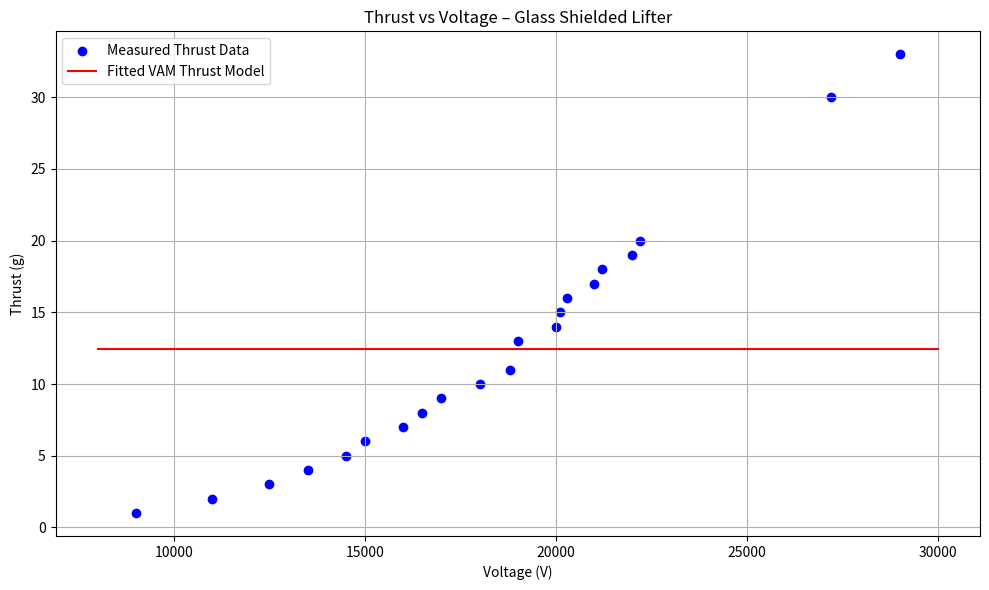

Recreate this plot in Python. (Note: this script raises an exception after producing the figure.)
# Re-import required modules after reset
import numpy as np
import matplotlib.pyplot as plt
from scipy.optimize import curve_fit

# Experimental data (from glass shield section)
voltage_kV = np.array([
    9, 11, 12.5, 13.5, 14.5, 15, 16, 16.5, 17, 18,
    18.8, 19, 20, 20.1, 20.3, 21, 21.2, 22, 22.2, 27.2, 29
])
voltage = voltage_kV * 1000  # convert to volts

thrust_g = np.array([
    1, 2, 3, 4, 5, 6, 7, 8, 9, 10,
    11, 13, 14, 15, 16, 17, 18, 19, 20, 30, 33
])

# Define a nonlinear function for fitting
def thrust_model(V, a, b, c, V0):
    return a * V**2 / (1 + np.exp(-b * (V - V0))) + c

# Initial guess for parameters
initial_guess = [1e-9, 0.001, 0, 18000]

# Curve fitting
params, covariance = curve_fit(thrust_model, voltage, thrust_g, p0=initial_guess)
a, b, c, V0 = params

# Generate fit line
V_fit = np.linspace(8000, 30000, 300)
T_fit = thrust_model(V_fit, *params)

# Plotting
plt.figure(figsize=(10, 6))
plt.scatter(voltage, thrust_g, color='blue', label='Measured Thrust Data')
plt.plot(V_fit, T_fit, color='red', label='Fitted VAM Thrust Model')
plt.xlabel('Voltage (V)')
plt.ylabel('Thrust (g)')
plt.title('Thrust vs Voltage – Glass Shielded Lifter')
plt.legend()
plt.grid(True)
plt.tight_layout()
# ✅ Get the script filename dynamically and save as pdf
import os
script_name = os.path.splitext(os.path.basename(__file__))[0]
# filename = f"{script_name}.pdf"
# plt.savefig(filename, format="pdf", bbox_inches="tight")
filename = f"{script_name}.png"
plt.savefig(filename, dpi=150)  # Save image with high resolution
plt.tight_layout()
plt.show()

# Re-import modules after code execution reset


# Constants
rho_ae = 7.0e-7  # kg/m^3, Æther density
C_e = 1.09384563e6  # m/s, vortex core tangential velocity
r = 1e-3  # m, radius of vortex shell (1 mm)
area = np.pi * r**2  # m^2
T_max = rho_ae * area * C_e**2  # maximum thrust in Newtons

# Convert to grams (1 N ≈ 101.97 g)
T_max_g = T_max * 101.97

# Experimental voltage data (glass shielded)
voltage_glass_kV = np.array([
    9, 11, 12.5, 13.5, 14.5, 15, 16, 16.5, 17, 18,
    18.8, 19, 20, 20.1, 20.3, 21, 21.2, 22, 22.2, 27.2, 29
])
voltage_glass = voltage_glass_kV * 1000  # V
thrust_glass_g = np.array([
    1, 2, 3, 4, 5, 6, 7, 8, 9, 10,
    11, 13, 14, 15, 16, 17, 18, 19, 20, 30, 33
])

# VAM sigmoid thrust model
def vam_thrust(V, T_max_g, lam):
    return T_max_g * (1 - np.exp(-lam * V**2))

# Choose λ to fit shape (empirically tuned)
lambda_vam = 2e-10

# Generate VAM curve
V_sim = np.linspace(8000, 30000, 500)
T_sim = vam_thrust(V_sim, T_max_g, lambda_vam)

# Plotting
plt.figure(figsize=(10, 6))
plt.scatter(voltage_glass, thrust_glass_g, color='blue', label='Experimental Data (Glass Shield)')
plt.plot(V_sim, T_sim, color='purple', linestyle='--', label='VAM Prediction')
plt.xlabel('Voltage (V)')
plt.ylabel('Thrust (g)')
plt.title('Thrust vs Voltage – VAM Model with Æther Constants')
plt.legend()
plt.grid(True)
plt.tight_layout()
# ✅ Get the script filename dynamically and save as pdf
import os
script_name = os.path.splitext(os.path.basename(__file__))[0]
# filename = f"{script_name}.pdf"
# plt.savefig(filename, format="pdf", bbox_inches="tight")
filename = f"{script_name}2.png"
plt.savefig(filename, dpi=150)  # Save image with high resolution
plt.tight_layout()
plt.show()

print(T_max_g)  # Report the max theoretical thrust limit in grams
